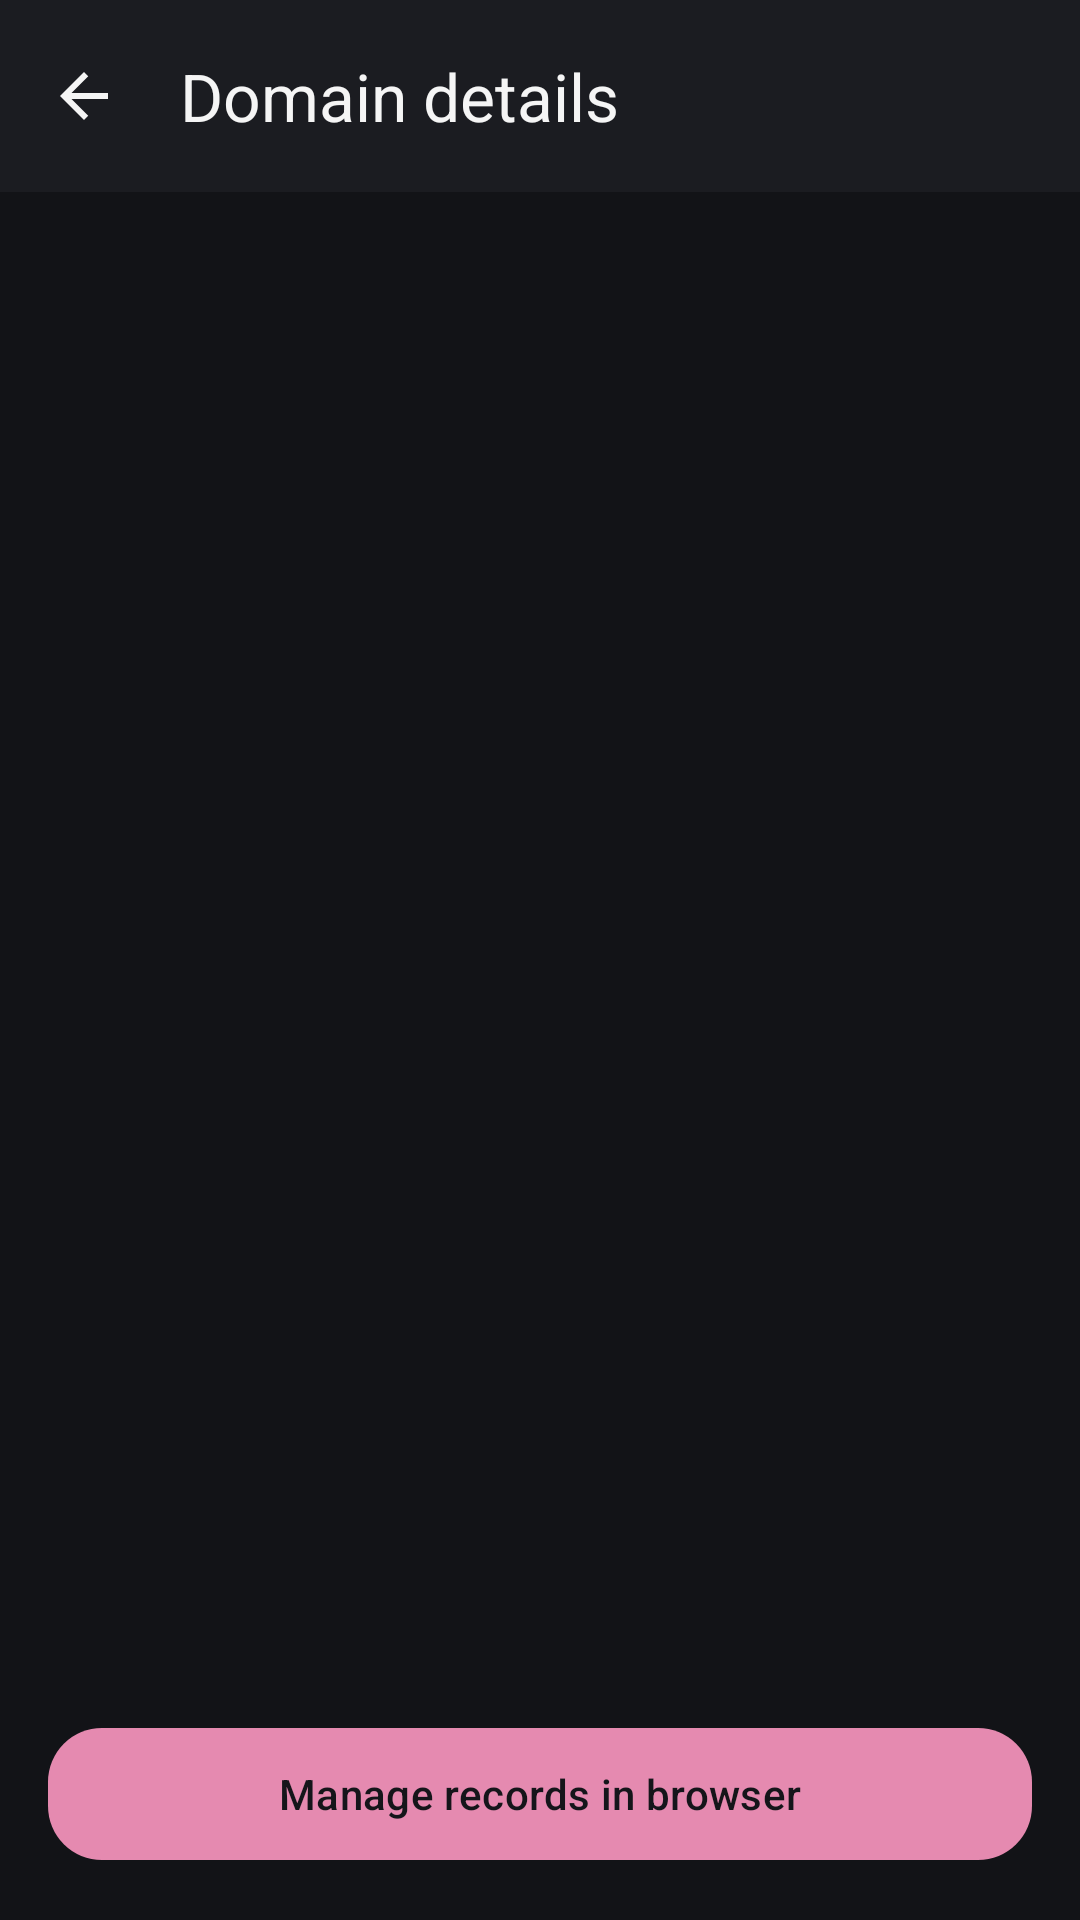

Layout XML and referenced resources for this Android screen:
<!-- AndroidManifest.xml: application theme AppTheme -->
<!-- res/layout/activity_domain_detail.xml -->
<?xml version="1.0" encoding="utf-8"?>
<LinearLayout xmlns:android="http://schemas.android.com/apk/res/android"
    xmlns:app="http://schemas.android.com/apk/res-auto"
    android:layout_width="match_parent" android:layout_height="match_parent"
    android:background="@color/splash_bg" android:orientation="vertical">

    <com.google.android.material.appbar.MaterialToolbar
        android:id="@+id/toolbar"
        android:layout_width="match_parent" android:layout_height="64dp"
        android:background="@color/bar_bg"
        app:navigationIcon="@drawable/ic_back"
        app:title="@string/detail_title"
        app:titleTextColor="@color/bar_text" />

    <androidx.core.widget.NestedScrollView
        android:layout_width="match_parent" android:layout_height="0dp"
        android:layout_weight="1" android:fillViewport="true">
        <LinearLayout android:id="@+id/detail_list"
            android:layout_width="match_parent" android:layout_height="wrap_content"
            android:orientation="vertical" android:padding="16dp" />
    </androidx.core.widget.NestedScrollView>

    <com.google.android.material.button.MaterialButton
        android:id="@+id/detail_manage"
        android:layout_width="match_parent" android:layout_height="52dp"
        android:layout_margin="16dp" android:text="@string/detail_manage"
        app:cornerRadius="18dp" />
</LinearLayout>
<!-- resources referenced by this layout -->
<resources>
  <color name="bar_bg">#1B1C21</color>
  <color name="bar_text">#F5F5F5</color>
  <color name="splash_bg">#121317</color>
  <!-- drawable ic_back (drawable) -->
  <?xml version="1.0" encoding="utf-8"?>
  <vector xmlns:android="http://schemas.android.com/apk/res/android"
      android:width="24dp" android:height="24dp"
      android:viewportWidth="24" android:viewportHeight="24"
      android:autoMirrored="true" android:tint="?attr/colorOnSurface">
      <path android:fillColor="#FFFFFFFF" android:pathData="M20 11H7.83l5.59-5.59L12 4l-8 8 8 8 1.41-1.41L7.83 13H20v-2z" />
  </vector>
  <string name="detail_manage">Manage records in browser</string>
  <string name="detail_title">Domain details</string>
  <style name="AppTheme" parent="Theme.Material3.DayNight.NoActionBar">
          <item name="colorPrimary">@color/brand_dot</item>
          <item name="colorOnPrimary">@color/on_brand</item>
          <item name="colorPrimaryContainer">@color/brand_container</item>
          <item name="colorOnPrimaryContainer">@color/bar_text</item>
          <item name="colorSurface">@color/bar_bg</item>
          <item name="colorOnSurface">@color/bar_text</item>
          <item name="colorSurfaceVariant">@color/bar_bg_pressed</item>
          <item name="colorOnSurfaceVariant">@color/bar_dim</item>
          <item name="colorSurfaceContainer">@color/card_bg</item>
          <item name="colorSurfaceContainerHigh">@color/card_bg</item>
          <item name="colorOutline">@color/bar_hair</item>
          <item name="colorOutlineVariant">@color/bar_hair</item>
          <item name="colorError">@color/danger</item>
          <item name="colorOnError">@color/on_brand</item>
          <item name="android:windowBackground">@color/splash_bg</item>
          <item name="android:statusBarColor">@color/bar_bg</item>
          <item name="android:navigationBarColor">@color/bar_bg</item>
          <item name="android:windowLightStatusBar">false</item>
          <item name="windowNoTitle">true</item>
          <item name="windowActionBar">false</item>
          <item name="android:windowActivityTransitions">true</item>
          <item name="android:windowContentTransitions">true</item>
          <item name="android:windowAllowEnterTransitionOverlap">true</item>
          <item name="android:windowAllowReturnTransitionOverlap">true</item>
      </style>
  <color name="brand_dot">#E58AB0</color>
  <color name="on_brand">#15151A</color>
  <color name="brand_container">#3A2A33</color>
  <color name="bar_bg_pressed">#2A2B32</color>
  <color name="bar_dim">#92939B</color>
  <color name="card_bg">#202127</color>
  <color name="bar_hair">#2E2F36</color>
  <color name="danger">#E58A8A</color>
</resources>
